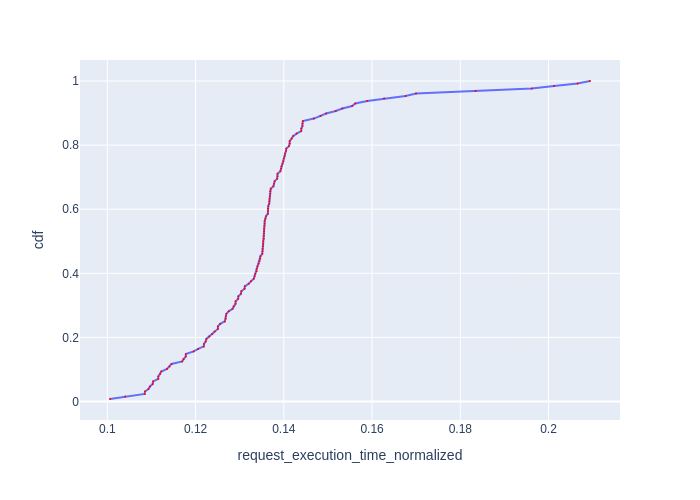

The data file committed next to this chart (first rows):
Request Id, request_execution_time_normalized, cdf
0_121, 0.1006, 0.007812
0_126, 0.1041, 0.01562
0_109, 0.1085, 0.02344
0_124, 0.1085, 0.03125
0_123, 0.1093, 0.03906
0_111, 0.1097, 0.04688
0_101, 0.1103, 0.05469
0_127, 0.1104, 0.0625
0_102, 0.1115, 0.07031
0_118, 0.1116, 0.07812
0_120, 0.112, 0.08594
0_103, 0.1122, 0.09375
0_114, 0.1135, 0.1016
0_98, 0.1141, 0.1094
0_106, 0.1146, 0.1172
0_112, 0.117, 0.125
0_125, 0.1173, 0.1328
0_108, 0.1178, 0.1406
0_122, 0.1178, 0.1484
0_93, 0.1196, 0.1562
0_76, 0.1206, 0.1641
0_75, 0.1219, 0.1719
0_87, 0.1219, 0.1797
0_117, 0.1223, 0.1875
0_115, 0.1224, 0.1953
0_104, 0.1231, 0.2031
0_94, 0.1238, 0.2109
0_83, 0.1243, 0.2188
0_95, 0.1251, 0.2266
0_60, 0.1251, 0.2344
0_105, 0.1256, 0.2422
0_55, 0.1266, 0.25
0_92, 0.1268, 0.2578
0_88, 0.1269, 0.2656
0_80, 0.127, 0.2734
0_71, 0.1275, 0.2812
0_85, 0.1284, 0.2891
0_110, 0.1286, 0.2969
0_97, 0.129, 0.3047
0_113, 0.1291, 0.3125
0_84, 0.1297, 0.3203
0_57, 0.1297, 0.3281
0_54, 0.1303, 0.3359
0_86, 0.1304, 0.3438
0_62, 0.1311, 0.3516
0_58, 0.1312, 0.3594
0_107, 0.132, 0.3672
0_52, 0.1326, 0.375
0_56, 0.1332, 0.3828
0_44, 0.1334, 0.3906
0_100, 0.1335, 0.3984
0_51, 0.1338, 0.4062
0_91, 0.1338, 0.4141
0_43, 0.134, 0.4219
0_79, 0.1343, 0.4297
0_39, 0.1345, 0.4375
0_53, 0.1347, 0.4453
0_67, 0.1347, 0.4531
0_74, 0.1351, 0.4609
0_48, 0.1352, 0.4688
... 68 more rows
